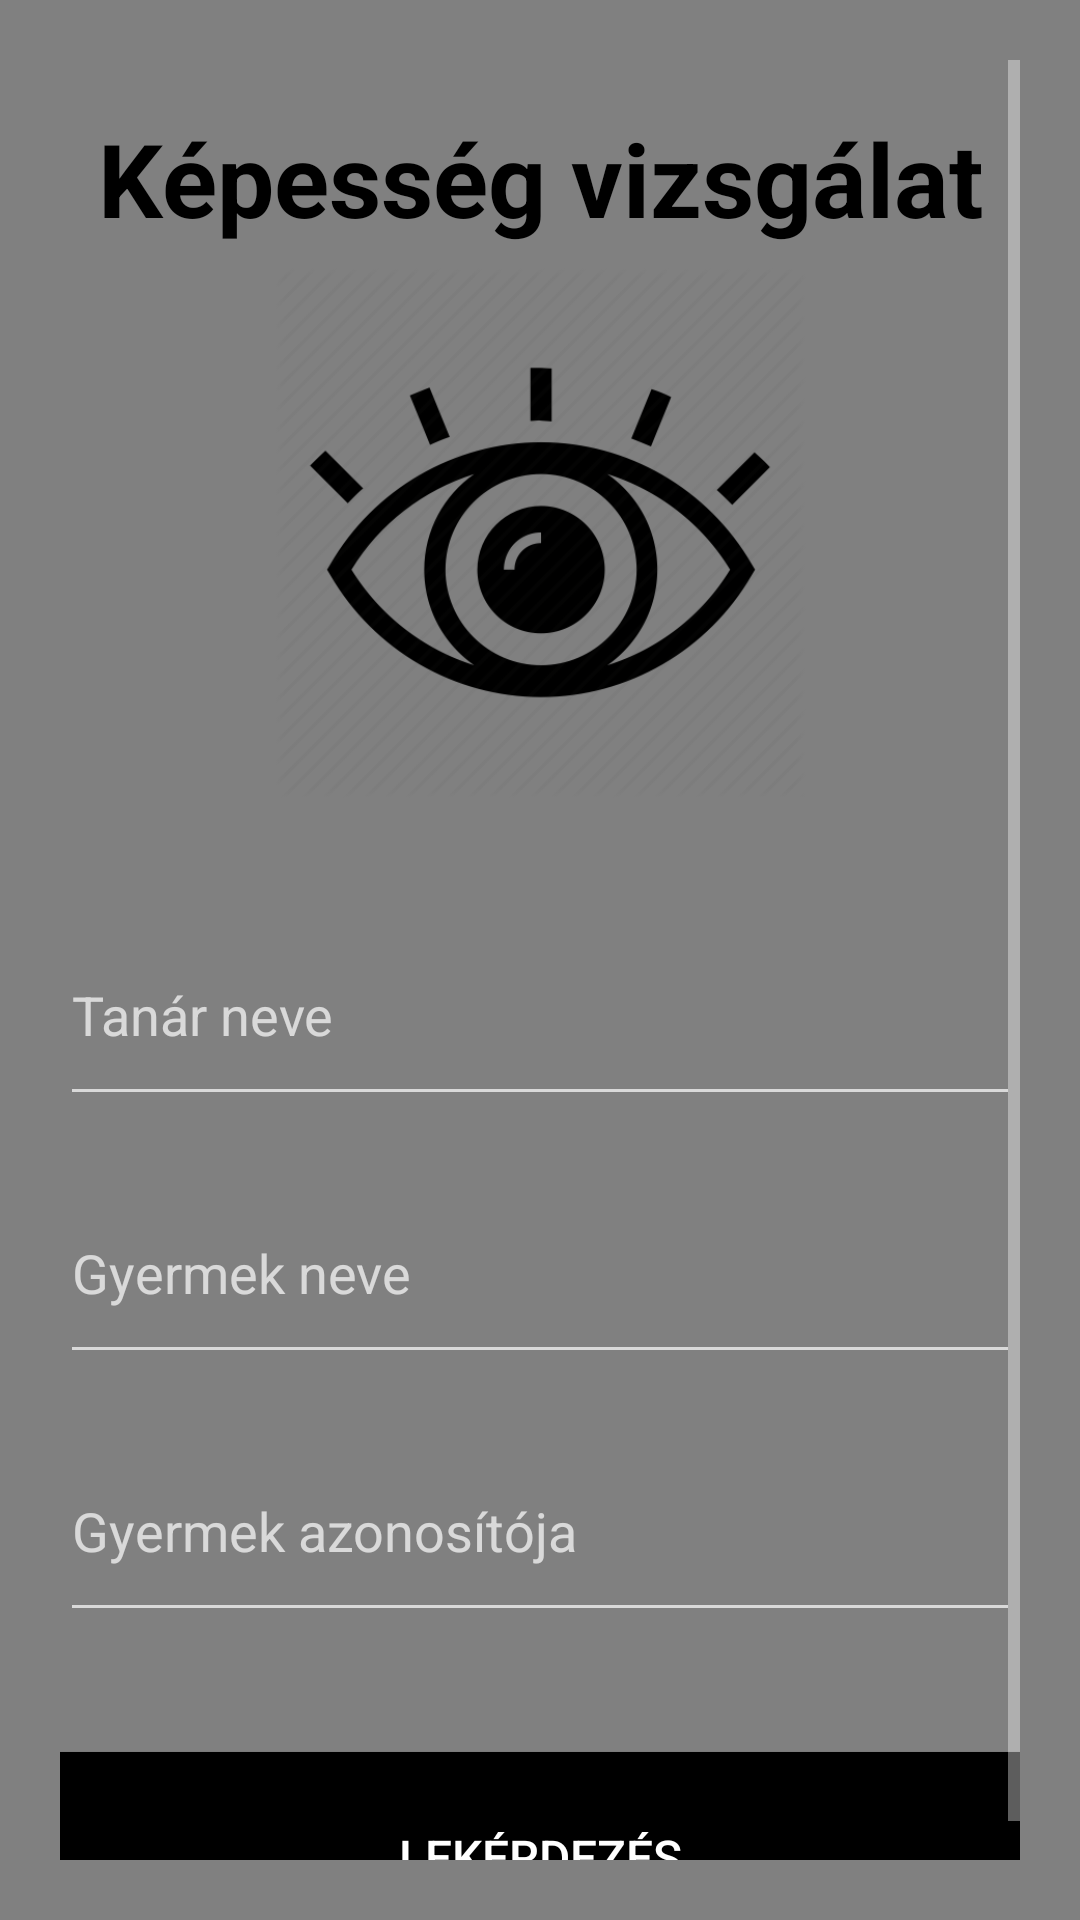

This screen was rendered from an Android layout file. Write that file and the resources it references.
<!-- AndroidManifest.xml: application theme Theme.AppCompat.NoActionBar -->
<!-- res/layout/activity_main.xml -->
<?xml version="1.0" encoding="utf-8"?>
<ScrollView
    xmlns:android="http://schemas.android.com/apk/res/android"
    xmlns:app="http://schemas.android.com/apk/res-auto"
    xmlns:tools="http://schemas.android.com/tools"
    tools:context=".MainActivity"
    android:layout_width="match_parent"
    android:layout_height="match_parent"
    android:background="#FF808080"
    android:padding="20dp">

    <LinearLayout
        android:layout_width="match_parent"
        android:layout_height="match_parent"
        android:background="#FF808080"
        android:orientation="vertical">

        <TextView
            android:id="@+id/titleTextView"
            android:layout_width="match_parent"
            android:layout_height="59dp"
            android:layout_alignParentTop="true"
            android:layout_centerHorizontal="true"
            android:layout_marginTop="10dp"
            android:gravity="center"
            android:text="Képesség vizsgálat"
            android:textSize="34sp"
            android:textStyle="bold"
            android:textColor="@color/black"/>


        <ImageView
            android:id="@+id/imageView"
            android:layout_width="match_parent"
            android:layout_height="177dp"
            android:layout_below="@+id/titleTextView"
            android:layout_centerHorizontal="true"
            app:srcCompat="@drawable/mobile_app_icon" />

        <EditText
            android:id="@+id/teacherNameEditText"
            android:layout_width="match_parent"
            android:layout_height="56dp"
            android:layout_below="@+id/imageView"
            android:layout_centerHorizontal="true"
            android:layout_marginTop="50dp"
            android:ems="10"
            android:gravity="left"
            android:inputType="textPersonName"
            android:hint="Tanár neve"
            android:textSize="18sp" />

        <EditText
            android:id="@+id/childNameEditText"
            android:layout_width="match_parent"
            android:layout_height="56dp"
            android:layout_below="@+id/teacherNameEditText"
            android:layout_centerHorizontal="true"
            android:layout_marginTop="30dp"
            android:ems="10"
            android:gravity="left"
            android:inputType="textPersonName"
            android:hint="Gyermek neve"
            android:textSize="18sp" />

        <EditText
            android:id="@+id/childIDEditText"
            android:layout_width="match_parent"
            android:layout_height="56dp"
            android:layout_below="@+id/childNameEditText"
            android:layout_centerHorizontal="true"
            android:layout_marginTop="30dp"
            android:ems="10"
            android:gravity="left"
            android:inputType="textPersonName"
            android:hint="Gyermek azonosítója"
            android:textSize="18sp" />

        <Button
            android:id="@+id/button"
            android:layout_width="match_parent"
            android:layout_height="70dp"
            android:layout_below="@+id/childIDEditText"
            android:layout_centerHorizontal="true"
            android:layout_marginTop="40dp"
            android:background="@color/black"
            android:text="Lekérdezés"
            android:textColor="@color/white"
            android:textSize="16sp" />
    </LinearLayout>

</ScrollView>
<!-- resources referenced by this layout -->
<resources>
  <!-- drawable mobile_app_icon: jpg bitmap (drawable, 25417 bytes) -->
  <!-- not gathered from this repository: default colours our renderer supplied (Android Studio template values) -->
  <color name="black">#FF000000</color>
  <color name="white">#FFFFFFFF</color>
</resources>
